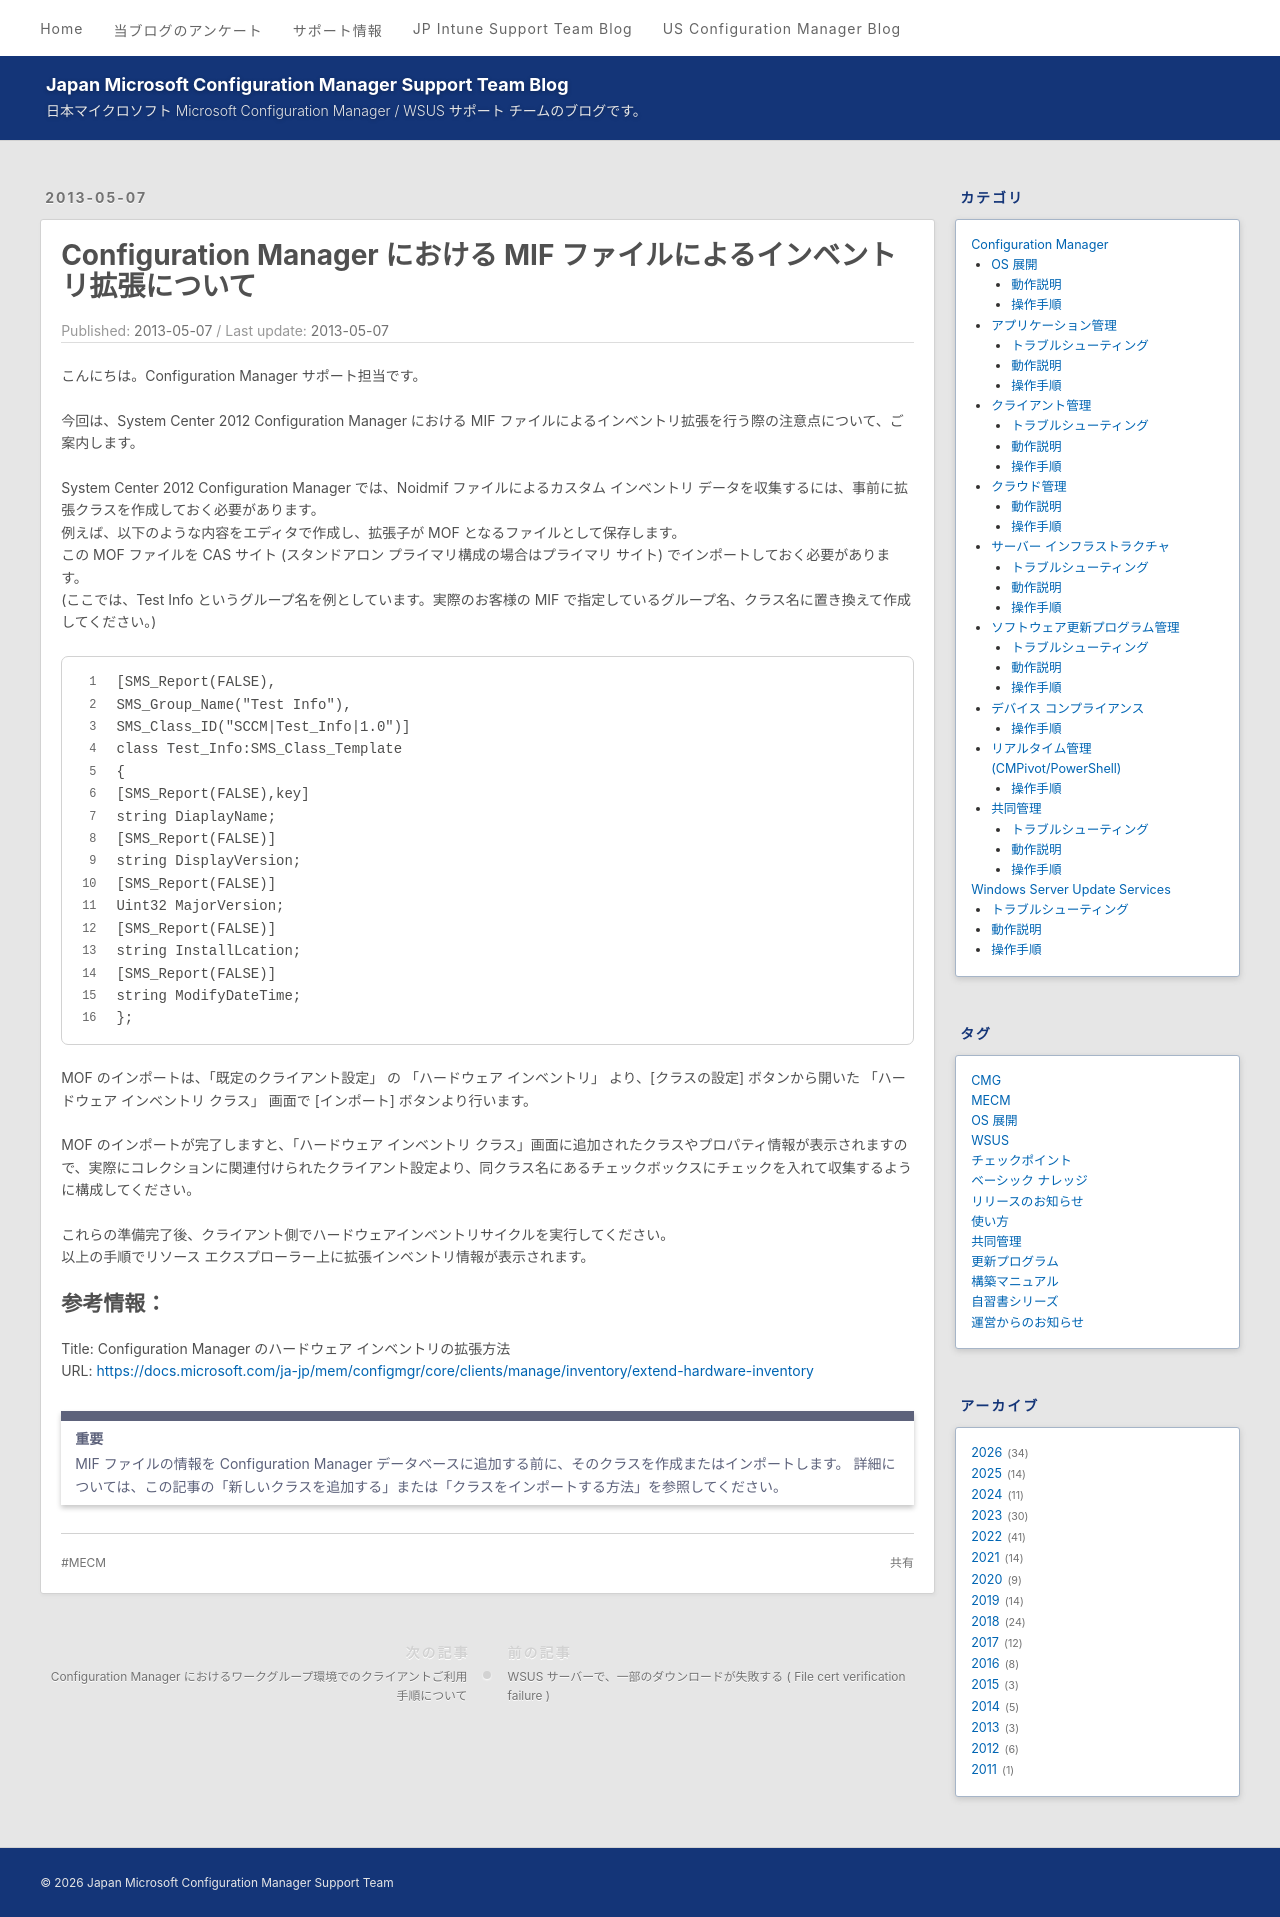

repository: jpmem/blog · page: mecm/20130507_01/index.html · generator: jekyll

---
title: Configuration Manager における MIF ファイルによるインベントリ拡張について
date: 2013-05-07
categories:
  - [Configuration Manager, クライアント管理, 操作手順]
tags:
  - MECM
---

こんにちは。Configuration Manager サポート担当です。

今回は、System Center 2012 Configuration Manager における MIF ファイルによるインベントリ拡張を行う際の注意点について、ご案内します。

System Center 2012 Configuration Manager では、Noidmif ファイルによるカスタム インベントリ データを収集するには、事前に拡張クラスを作成しておく必要があります。
例えば、以下のような内容をエディタで作成し、拡張子が MOF となるファイルとして保存します。
この MOF ファイルを CAS サイト (スタンドアロン プライマリ構成の場合はプライマリ サイト) でインポートしておく必要があります。
(ここでは、Test Info というグループ名を例としています。実際のお客様の MIF で指定しているグループ名、クラス名に置き換えて作成してください。)
```mof
[SMS_Report(FALSE),
SMS_Group_Name("Test Info"),
SMS_Class_ID("SCCM|Test_Info|1.0")]
class Test_Info:SMS_Class_Template
{
[SMS_Report(FALSE),key]
string DiaplayName;
[SMS_Report(FALSE)]
string DisplayVersion;
[SMS_Report(FALSE)]
Uint32 MajorVersion;
[SMS_Report(FALSE)]
string InstallLcation;
[SMS_Report(FALSE)]
string ModifyDateTime;
};
```

MOF のインポートは、「既定のクライアント設定」 の 「ハードウェア インベントリ」 より、[クラスの設定] ボタンから開いた 「ハードウェア インベントリ クラス」 画面で [インポート] ボタンより行います。

MOF のインポートが完了しますと、「ハードウェア インベントリ クラス」画面に追加されたクラスやプロパティ情報が表示されますので、実際にコレクションに関連付けられたクライアント設定より、同クラス名にあるチェックボックスにチェックを入れて収集するように構成してください。

これらの準備完了後、クライアント側でハードウェアインベントリサイクルを実行してください。
以上の手順でリソース エクスプローラー上に拡張インベントリ情報が表示されます。

##  参考情報：
Title: Configuration Manager のハードウェア インベントリの拡張方法
URL: https://docs.microsoft.com/ja-jp/mem/configmgr/core/clients/manage/inventory/extend-hardware-inventory
> [!IMPORTANT]
> MIF ファイルの情報を Configuration Manager データベースに追加する前に、そのクラスを作成またはインポートします。 詳細については、この記事の「新しいクラスを追加する」または「クラスをインポートする方法」を参照してください。
